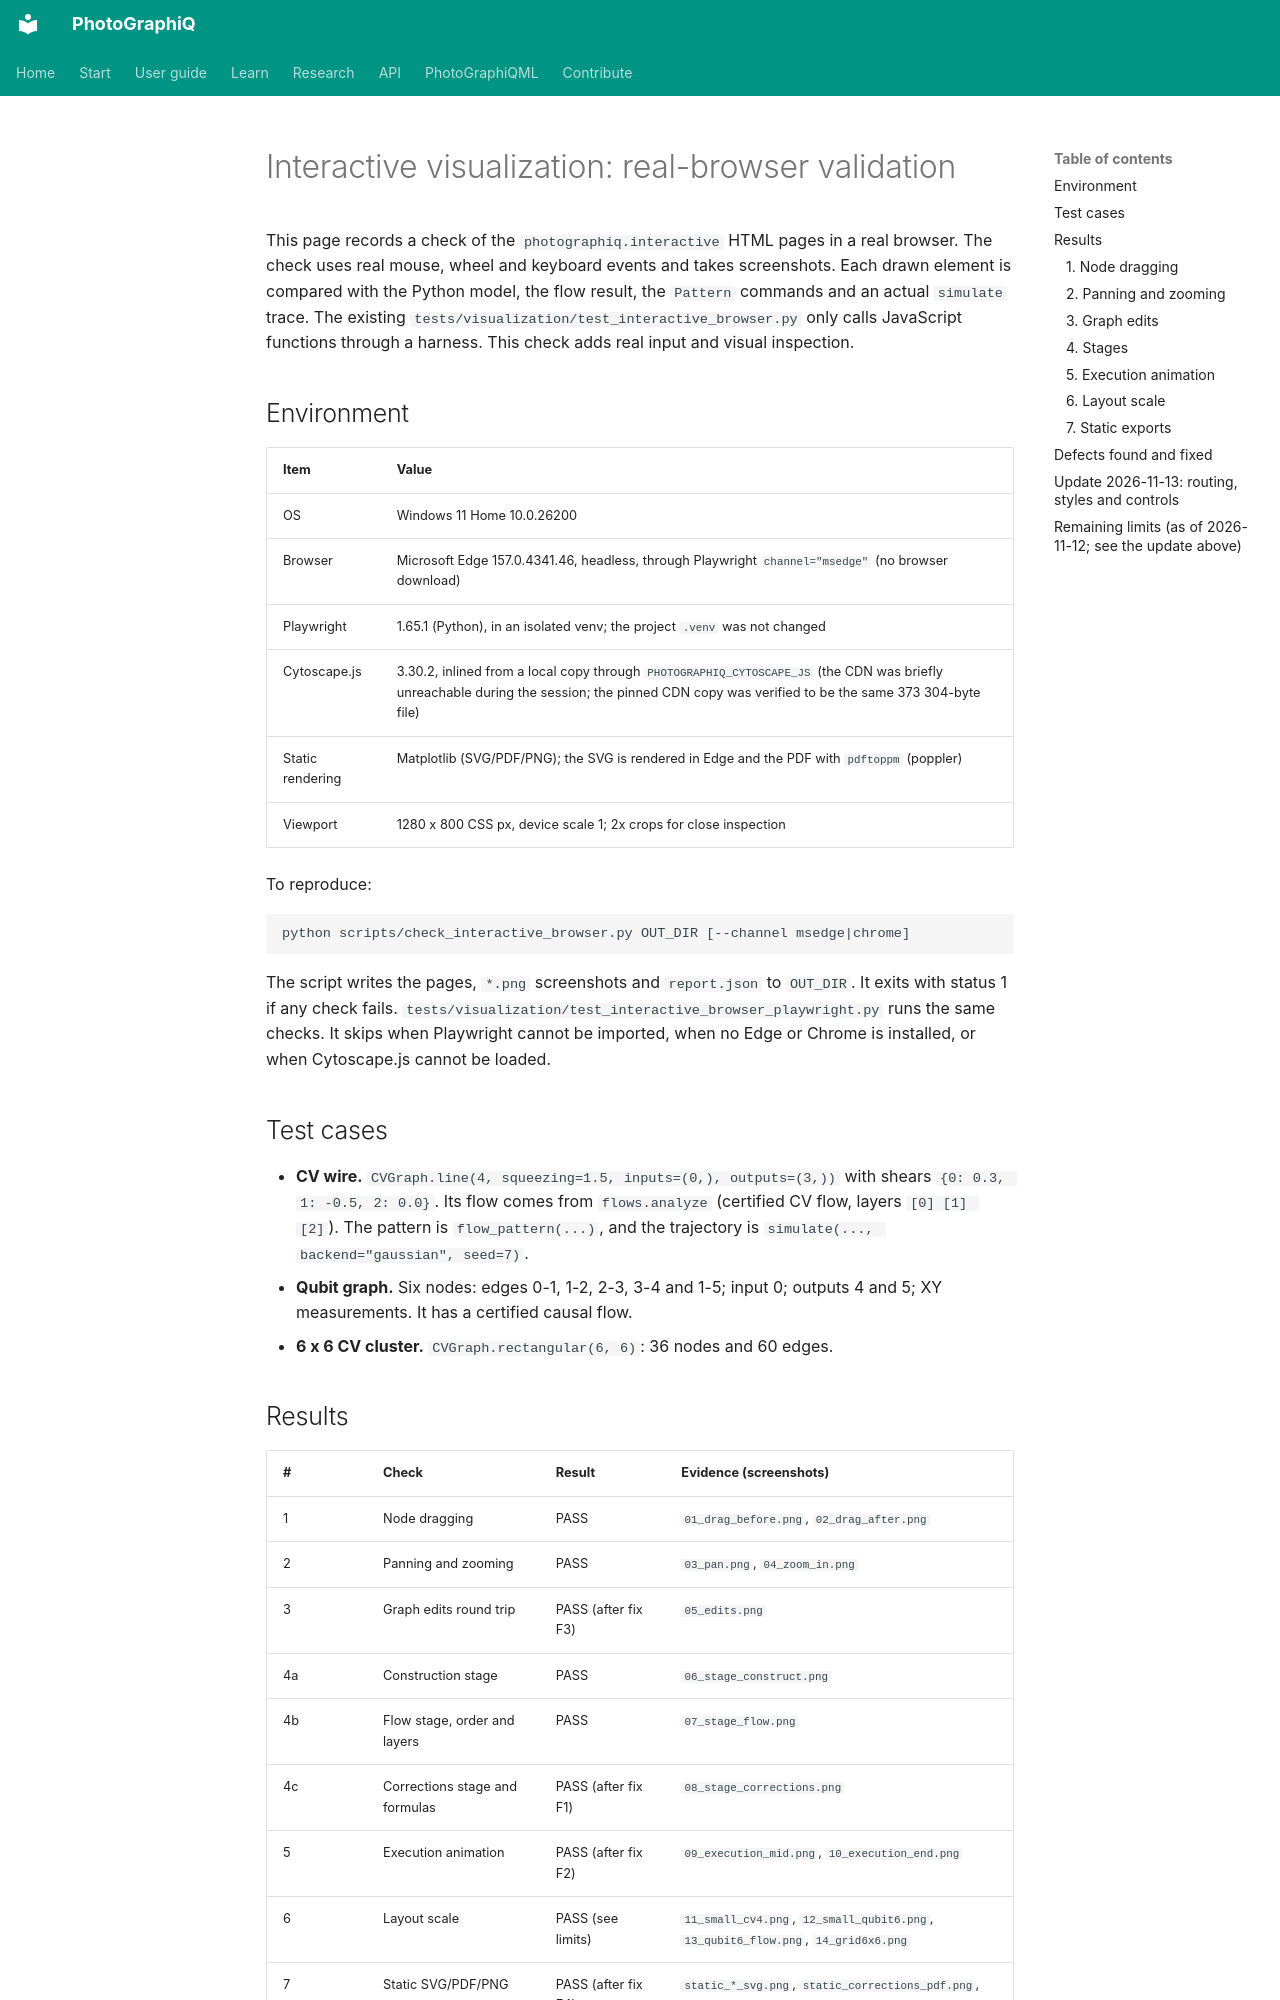

repository: chinmoybiswasdeep/PhotoGraphiQ · page: validation/interactive-visualization-browser/index.html · generator: mkdocs

# Interactive visualization: real-browser validation

This page records a check of the `photographiq.interactive` HTML pages in a real browser.
The check uses real mouse, wheel and keyboard events and takes screenshots. Each drawn
element is compared with the Python model, the flow result, the `Pattern` commands and
an actual `simulate` trace. The existing `tests/visualization/test_interactive_browser.py`
only calls JavaScript functions through a harness. This check adds real input and visual
inspection.

## Environment

| Item | Value |
|---|---|
| OS | Windows 11 Home 10.0.26200 |
| Browser | Microsoft Edge 157.0.4341.46, headless, through Playwright `channel="msedge"` (no browser download) |
| Playwright | 1.65.1 (Python), in an isolated venv; the project `.venv` was not changed |
| Cytoscape.js | 3.30.2, inlined from a local copy through `PHOTOGRAPHIQ_CYTOSCAPE_JS` (the CDN was briefly unreachable during the session; the pinned CDN copy was verified to be the same 373 304-byte file) |
| Static rendering | Matplotlib (SVG/PDF/PNG); the SVG is rendered in Edge and the PDF with `pdftoppm` (poppler) |
| Viewport | 1280 x 800 CSS px, device scale 1; 2x crops for close inspection |

To reproduce:

```text
python scripts/check_interactive_browser.py OUT_DIR [--channel msedge|chrome]
```

The script writes the pages, `*.png` screenshots and `report.json` to `OUT_DIR`. It exits
with status 1 if any check fails. `tests/visualization/test_interactive_browser_playwright.py`
runs the same checks. It skips when Playwright cannot be imported, when no Edge or Chrome
is installed, or when Cytoscape.js cannot be loaded.

## Test cases

- **CV wire.** `CVGraph.line(4, squeezing=1.5, inputs=(0,), outputs=(3,))` with shears
  `{0: 0.3, 1: -0.5, 2: 0.0}`. Its flow comes from `flows.analyze` (certified CV flow,
  layers `[0] [1] [2]`). The pattern is `flow_pattern(...)`, and the trajectory is
  `simulate(..., backend="gaussian", seed=7)`.
- **Qubit graph.** Six nodes: edges 0-1, 1-2, 2-3, 3-4 and 1-5; input 0; outputs 4 and 5;
  XY measurements. It has a certified causal flow.
- **6 x 6 CV cluster.** `CVGraph.rectangular(6, 6)`: 36 nodes and 60 edges.
